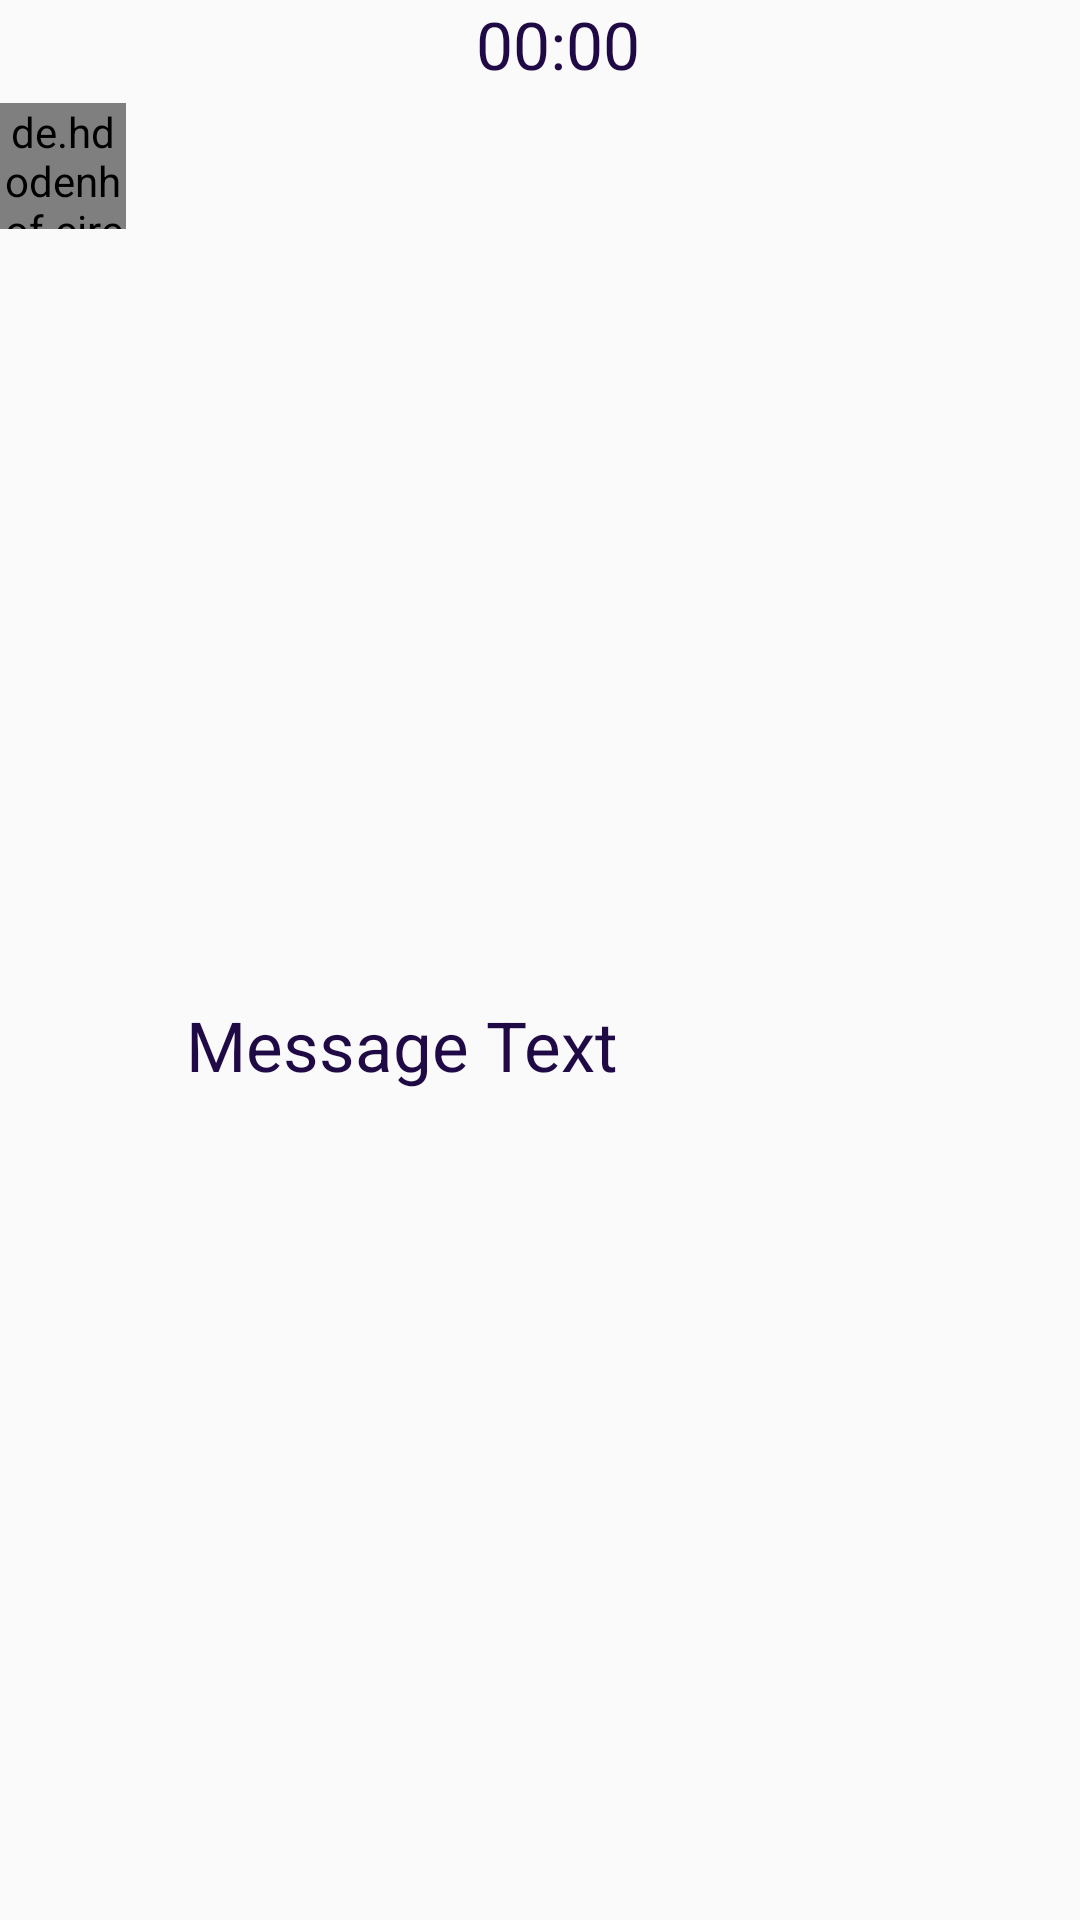

Produce the Android XML layout that renders to this screen, including the resource entries it uses.
<!-- AndroidManifest.xml: application theme AppTheme -->
<!-- res/layout/message_single_layout.xml -->
<?xml version="1.0" encoding="utf-8"?>
<LinearLayout xmlns:android="http://schemas.android.com/apk/res/android"
    android:id="@+id/message_single_layout"
    android:layout_width="match_parent"
    android:layout_height="wrap_content"
    android:layout_margin="10dp"
    android:gravity="left"
    android:orientation="vertical">


    <TextView
        android:id="@+id/time_text_layout"
        android:layout_width="match_parent"
        android:layout_height="wrap_content"
        android:layout_marginBottom="5dp"
        android:layout_marginLeft="12dp"
        android:layout_marginStart="12dp"
        android:gravity="center"
        android:text="00:00"
        android:textColor="@color/colorMain"
        android:textSize="22sp" />

    <de.hdodenhof.circleimageview.CircleImageView
        android:id="@+id/message_profile_layout"
        android:layout_width="42dp"
        android:layout_height="42dp"
        android:src="@drawable/default_avatar" />

    <LinearLayout
        android:layout_width="match_parent"
        android:layout_height="match_parent"
        android:layout_marginLeft="52dp"
        android:layout_marginTop="-20dp"
        android:gravity="center|left"
        android:orientation="horizontal">

        <TextView
            android:id="@+id/message_text_layout"
            android:layout_width="wrap_content"
            android:layout_height="wrap_content"
            android:background="@drawable/chat_shape"
            android:gravity="left"
            android:maxWidth="500dp"
            android:minWidth="500dp"
            android:paddingLeft="10dp"
            android:paddingRight="10dp"
            android:text="Message Text"
            android:textColor="@color/colorMain"
            android:textSize="23sp" />

        <ImageView
            android:id="@+id/read_msg"
            android:layout_width="wrap_content"
            android:layout_height="wrap_content"
            android:src="@drawable/read_msg"
            android:visibility="visible" />
    </LinearLayout>

    <ImageView
        android:id="@+id/message_image_layout"
        android:layout_width="300dp"
        android:layout_height="200dp"
        android:layout_marginLeft="42dp"
        android:layout_marginTop="-20dp"
        android:contentDescription="TODO"
        android:scaleType="centerInside"
        android:visibility="gone" />


</LinearLayout>
<!-- resources referenced by this layout -->
<resources>
  <color name="colorMain">#1F0A46</color>
  <style name="AppTheme" parent="Theme.AppCompat.Light.NoActionBar">
          
          <item name="colorPrimary">@color/colorPrimary</item>
          <item name="colorPrimaryDark">@color/colorPrimaryDark</item>
          <item name="colorAccent">@color/colorAccent</item>
          <item name="colorControlNormal">@color/colorMain</item>
          <item name="colorControlActivated">@color/colorMain</item>
          <item name="colorControlHighlight">@color/colorMain</item>
          <item name="android:itemBackground">@color/white</item>
          <item name="actionBarPopupTheme">@style/PopupTheme</item>
          <item name="actionMenuTextColor">@color/white</item>
      </style>
  <color name="colorPrimary">#3F51B5</color>
  <color name="colorPrimaryDark">#303F9F</color>
  <color name="colorAccent">#FF4081</color>
  <color name="white">#ffffff</color>
  <style name="PopupTheme" parent="@style/ThemeOverlay.AppCompat.Light">
          <item name="android:textColorSecondary">#ffffff</item>
      </style>
</resources>
